The GitHub repository mohamed-abo-taha/defect-detection-qc contains a labelled image folder "sample" with 5 categories: contamination, crack, dent, good, scratch. Examples follow, each with its label.

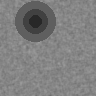
Label: dent

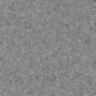
Label: good

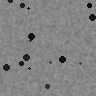
Label: contamination

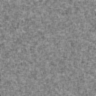
Label: good

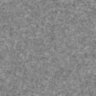
Label: good

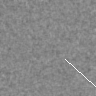
Label: scratch
